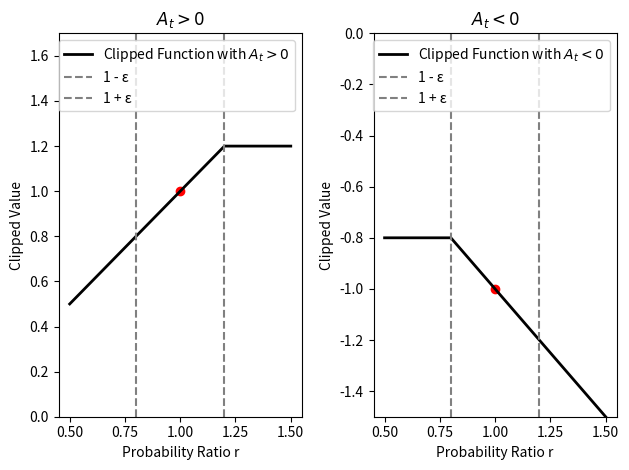

Recreate this plot in Python.

import numpy as np
import matplotlib.pyplot as plt

# Define epsilon for clipping and the range for r
epsilon = 0.2
r = np.linspace(0.5, 1.5, 300)  # Extending beyond 1 + epsilon for illustration

# Define the clipping function with a negative Advantage function
def clipped_function_negative(r, epsilon, A_t):
    # Assume A_t is negative; modify the function accordingly
    # The function is multiplied by the negative advantage to reflect decrease
    if(A_t > 0): return np.where(r <= 1 + epsilon, r * A_t, (1 + epsilon) * A_t)
    else: return np.where(r >= 1 - epsilon, r * A_t, (1 - epsilon) * A_t)

# Plotting the function
plt.subplot(1, 2, 1)
plt.plot(r, clipped_function_negative(r, epsilon, 1), label='Clipped Function with $A_t > 0$', color='black', linewidth=2)
plt.scatter([1], [1], color='red')  # Highlight the point (1, 1)

# Add dashed lines for 1-epsilon and 1+epsilon
plt.axvline(1 - epsilon, color='gray', linestyle='dashed', label='1 - ε')
plt.axvline(1 + epsilon, color='gray', linestyle='dashed', label='1 + ε')

# Add labels and title
plt.title('$A_t > 0$')
plt.xlabel('Probability Ratio r')
plt.ylabel('Clipped Value')
plt.ylim(0, 1.7)  # Set y-axis limits to show the plateau clearly
plt.grid(False)
plt.legend()


# Plotting the function for negative advantage
plt.subplot(1, 2, 2)
plt.plot(r, clipped_function_negative(r, epsilon, -1), label='Clipped Function with $A_t < 0$', color='black', linewidth=2)
plt.scatter([1], [-1], color='red')  # Highlight the point (1, -1)

# Add dashed lines for 1-epsilon and 1+epsilon
plt.axvline(1 - epsilon, color='gray', linestyle='dashed', label='1 - ε')
plt.axvline(1 + epsilon, color='gray', linestyle='dashed', label='1 + ε')

# Add labels and title
plt.title('$A_t < 0$')
plt.xlabel('Probability Ratio r')
plt.ylabel('Clipped Value')
plt.ylim(1.5 * -1, 0)  # Adjust y-axis limits based on negative advantage
plt.grid(False)
plt.legend()

plt.tight_layout()
plt.show()